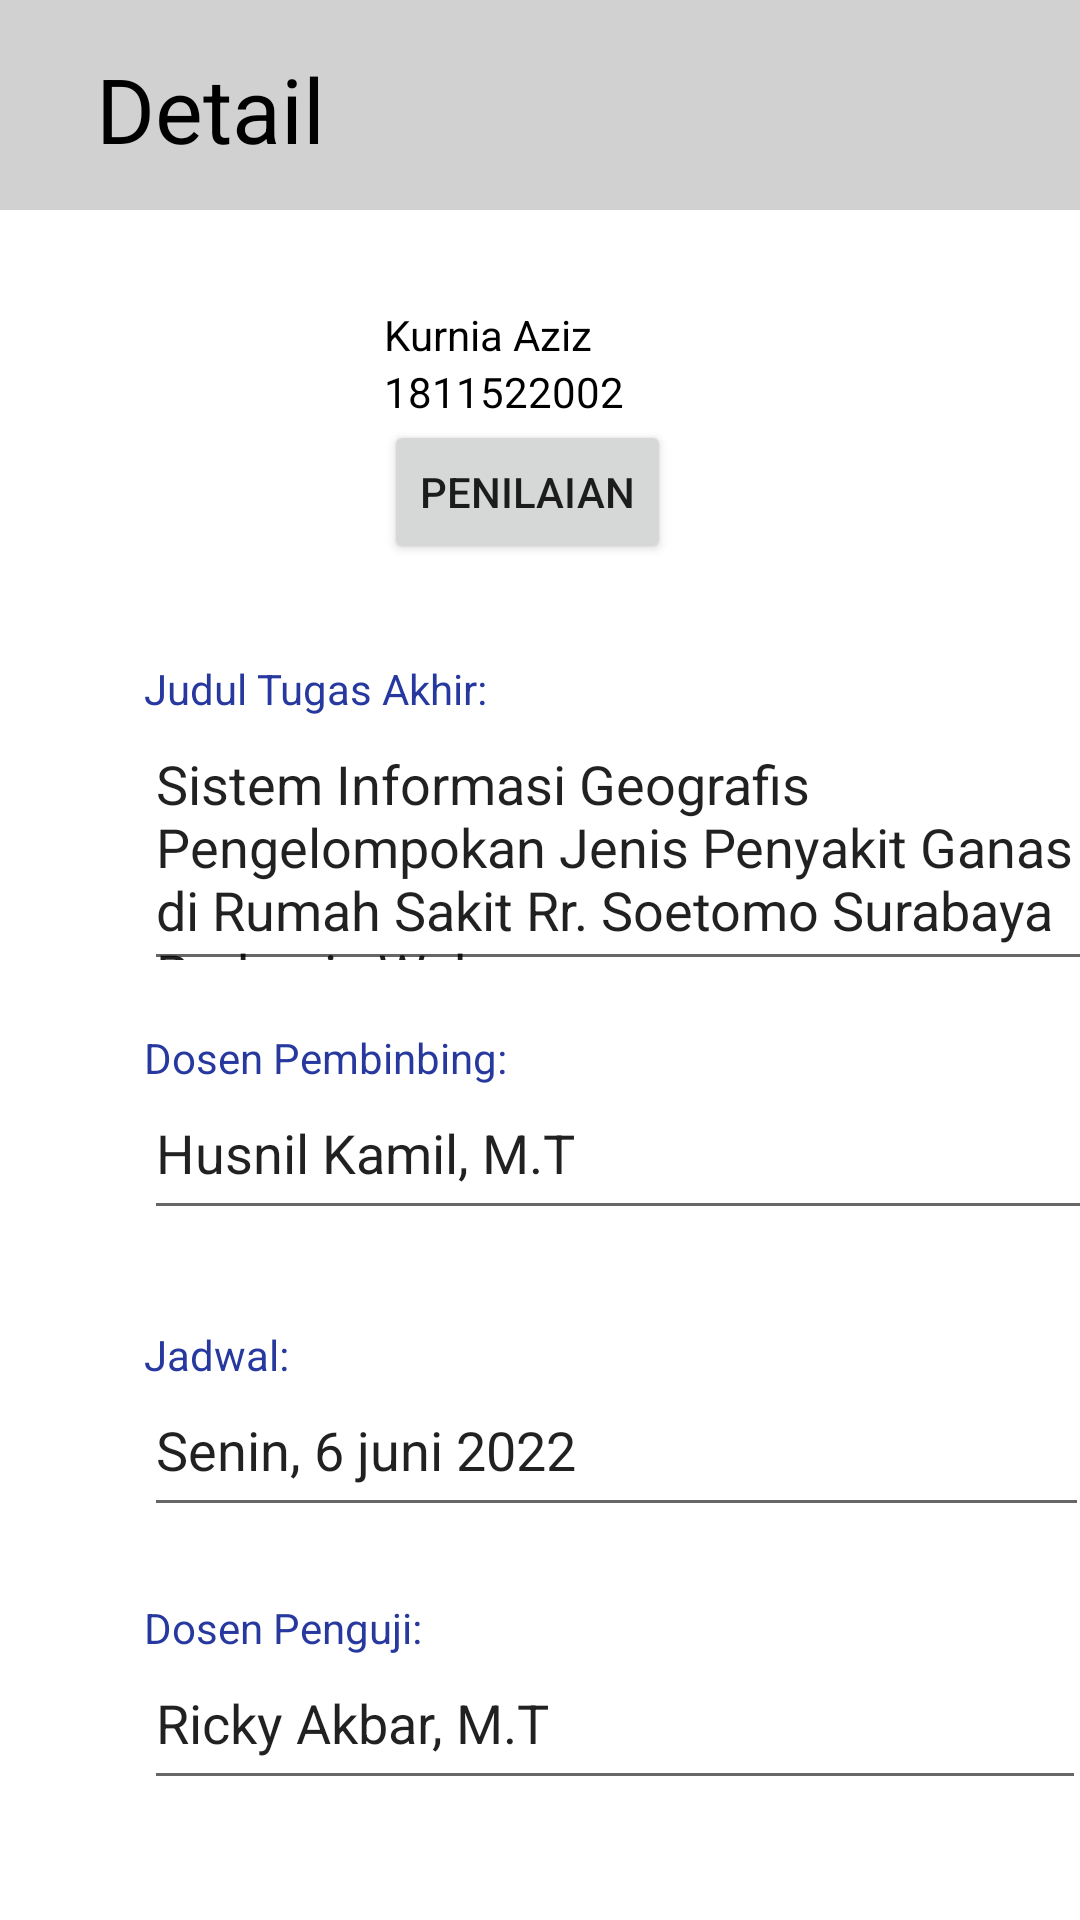

The Android layout XML behind this screen, and the referenced resources:
<!-- AndroidManifest.xml: application theme Theme.TBPTB -->
<!-- res/layout/activity_list_jadwal_sidang.xml -->
<?xml version="1.0" encoding="utf-8"?>
<androidx.constraintlayout.widget.ConstraintLayout xmlns:android="http://schemas.android.com/apk/res/android"
    xmlns:app="http://schemas.android.com/apk/res-auto"
    xmlns:tools="http://schemas.android.com/tools"
    android:layout_width="match_parent"
    android:layout_height="match_parent">

    <ImageView
        android:id="@+id/imageViewsidang1"
        android:layout_width="415dp"
        android:layout_height="70dp"
        app:layout_constraintStart_toStartOf="parent"
        app:layout_constraintTop_toTopOf="parent"
        app:srcCompat="@drawable/square" />

    <TextView
        android:id="@+id/textViewsidang1"
        android:layout_width="wrap_content"
        android:layout_height="wrap_content"
        android:layout_marginStart="32dp"
        android:layout_marginTop="16dp"
        android:text="Detail"
        android:textColor="#000000"
        android:textSize="30dp"
        app:layout_constraintStart_toStartOf="parent"
        app:layout_constraintTop_toTopOf="parent" />

    <ImageView
        android:id="@+id/imageView11"
        android:layout_width="60dp"
        android:layout_height="60dp"
        android:layout_marginStart="48dp"
        android:layout_marginTop="32dp"
        app:layout_constraintStart_toStartOf="parent"
        app:layout_constraintTop_toBottomOf="@+id/imageViewsidang1"
        tools:srcCompat="@tools:sample/avatars" />

    <TextView
        android:id="@+id/textsidang1"
        android:layout_width="wrap_content"
        android:layout_height="wrap_content"
        android:layout_marginStart="20dp"
        android:layout_marginTop="32dp"
        android:text="Kurnia Aziz"
        android:textColor="@color/black"
        app:layout_constraintStart_toEndOf="@+id/imageView11"
        app:layout_constraintTop_toBottomOf="@+id/imageViewsidang1" />

    <TextView
        android:id="@+id/textsidang3"
        android:layout_width="wrap_content"
        android:layout_height="wrap_content"
        android:layout_marginStart="48dp"
        android:layout_marginTop="32dp"
        android:text="Judul Tugas Akhir:"
        android:textColor="#27399E"
        app:layout_constraintStart_toStartOf="parent"
        app:layout_constraintTop_toBottomOf="@+id/buttonsidang1" />

    <TextView
        android:id="@+id/textsidang2"
        android:layout_width="wrap_content"
        android:layout_height="wrap_content"
        android:text="1811522002"
        android:textColor="@color/black"
        app:layout_constraintStart_toStartOf="@+id/textsidang1"
        app:layout_constraintTop_toBottomOf="@+id/textsidang1" />

    <EditText
        android:id="@+id/editTextTextMultiLinesidang1"
        android:layout_width="317dp"
        android:layout_height="88dp"
        android:ems="10"
        android:gravity="start|top"
        android:inputType="textMultiLine"
        android:text="Sistem Informasi Geografis Pengelompokan Jenis Penyakit Ganas di Rumah Sakit Rr. Soetomo Surabaya Berbasis Web"
        app:layout_constraintStart_toStartOf="@+id/textsidang3"
        app:layout_constraintTop_toBottomOf="@+id/textsidang3" />

    <EditText
        android:id="@+id/editTextTextMultiLinesidang2"
        android:layout_width="316dp"
        android:layout_height="48dp"
        android:ems="10"
        android:gravity="start|top"
        android:inputType="textMultiLine"
        android:text="Husnil Kamil, M.T"
        app:layout_constraintStart_toStartOf="@+id/textsidang4"
        app:layout_constraintTop_toBottomOf="@+id/textsidang4" />

    <TextView
        android:id="@+id/textsidang4"
        android:layout_width="wrap_content"
        android:layout_height="wrap_content"
        android:layout_marginTop="16dp"
        android:text="Dosen Pembinbing:"
        android:textColor="#27399E"
        app:layout_constraintStart_toStartOf="@+id/editTextTextMultiLinesidang1"
        app:layout_constraintTop_toBottomOf="@+id/editTextTextMultiLinesidang1" />

    <EditText
        android:id="@+id/editTextTextMultiLinesidang4"
        android:layout_width="314dp"
        android:layout_height="48dp"
        android:ems="10"
        android:gravity="start|top"
        android:inputType="textMultiLine"
        android:text="Ricky Akbar, M.T "
        app:layout_constraintStart_toStartOf="@+id/textsidang6"
        app:layout_constraintTop_toBottomOf="@+id/textsidang6" />

    <TextView
        android:id="@+id/textsidang6"
        android:layout_width="wrap_content"
        android:layout_height="wrap_content"
        android:layout_marginTop="24dp"
        android:text="Dosen Penguji:"
        android:textColor="#27399E"
        app:layout_constraintStart_toStartOf="@+id/editTextTextMultiLinesidang3"
        app:layout_constraintTop_toBottomOf="@+id/editTextTextMultiLinesidang3" />

    <EditText
        android:id="@+id/editTextTextMultiLinesidang3"
        android:layout_width="315dp"
        android:layout_height="48dp"
        android:ems="10"
        android:gravity="start|top"
        android:inputType="textMultiLine"
        android:minHeight="48dp"
        android:text="Senin, 6 juni 2022"
        app:layout_constraintStart_toStartOf="@+id/textsidang5"
        app:layout_constraintTop_toBottomOf="@+id/textsidang5" />

    <TextView
        android:id="@+id/textsidang5"
        android:layout_width="wrap_content"
        android:layout_height="wrap_content"
        android:layout_marginTop="32dp"
        android:text="Jadwal:"
        android:textColor="#27399E"
        app:layout_constraintStart_toStartOf="@+id/editTextTextMultiLinesidang2"
        app:layout_constraintTop_toBottomOf="@+id/editTextTextMultiLinesidang2" />

    <Button
        android:id="@+id/buttonsidang1"
        android:layout_width="wrap_content"
        android:layout_height="wrap_content"
        android:layout_marginEnd="155dp"
        android:text="Penilaian"
        app:layout_constraintEnd_toEndOf="parent"
        app:layout_constraintHorizontal_bias="0.0"
        app:layout_constraintStart_toStartOf="@+id/textsidang2"
        app:layout_constraintTop_toBottomOf="@+id/textsidang2" />
</androidx.constraintlayout.widget.ConstraintLayout>
<!-- resources referenced by this layout -->
<resources>
  <!-- drawable square (drawable) -->
  <?xml version="1.0" encoding="utf-8"?>
  <selector xmlns:android="http://schemas.android.com/apk/res/android">
  
      <item>
          <shape android:shape="rectangle">
              <solid android:color="#D9C9C9C9"/>
  
          </shape>
      </item>
  
  </selector>
  <style name="Theme.TBPTB" parent="Theme.MaterialComponents.DayNight.NoActionBar">
          
          <item name="colorPrimary">#4B81A5</item>
          <item name="colorPrimaryVariant">#4B81A5</item>
          <item name="colorOnPrimary">@color/white</item>
          
          <item name="colorSecondary">@color/teal_200</item>
          <item name="colorSecondaryVariant">@color/teal_700</item>
          <item name="colorOnSecondary">@color/white</item>
          
          <item name="android:statusBarColor" tools:targetApi="l">?attr/colorPrimaryVariant</item>
          
      </style>
  <!-- not gathered from this repository: default colours our renderer supplied (Android Studio template values) -->
  <color name="teal_200">#FF03DAC5</color>
  <color name="teal_700">#FF018786</color>
  <color name="black">#FF000000</color>
  <color name="white">#FFFFFFFF</color>
</resources>
